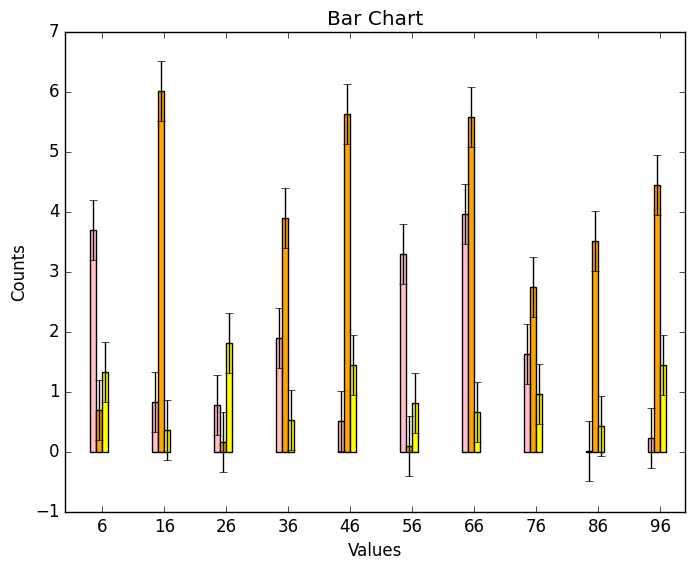

Generate this figure with matplotlib: (Note: this script raises an exception after producing the figure.)
# import libsrary
import numpy as np
import matplotlib.pyplot as plt
import matplotlib as mpl
mpl.style.use('classic')

# Customize data
range_vals=np.linspace(0,100,11)
counts1=np.random.rand(10)*4.0
counts2=np.random.rand(10)*8.0
counts3=np.random.rand(10)*2.0
errors=np.ones(10)*0.5
barwidth=1.0
groups=['g01','g02','g03','g04','g05','g06','g07','g08','g09','g10','g11',]

# mid_vals
# mid_vals=(range_vals[0:-1]+range_vals[1:])*0.5 # for default style
mid_vals=(range_vals[0:-1]+range_vals[1:])*0.5-barwidth*0.5 # for classic style

# plot bar chart
# plt.bar(mid_vals,counts1)
# plt.bar(mid_vals,counts1,facecolor='pink',width=barwidth,label="Sample bar chart")
plt.bar(mid_vals,counts1,facecolor='pink',width=barwidth,label="Sample bar chart 1",yerr=errors)
plt.bar(mid_vals+1,counts2,facecolor='orange',width=barwidth,label="Sample bar chart 2",yerr=errors)
plt.bar(mid_vals+2,counts3,facecolor='yellow',width=barwidth,label="Sample bar chart 3",yerr=errors)
plt.xlabel("Values")
plt.ylabel("Counts")
plt.title("Bar Chart")
# plt.xticks(mid_vals) # for default style
plt.xticks(mid_vals+barwidth*1.5,groups,rotation='45') # for classic style
plt.legend()
plt.grid()
plt.show()